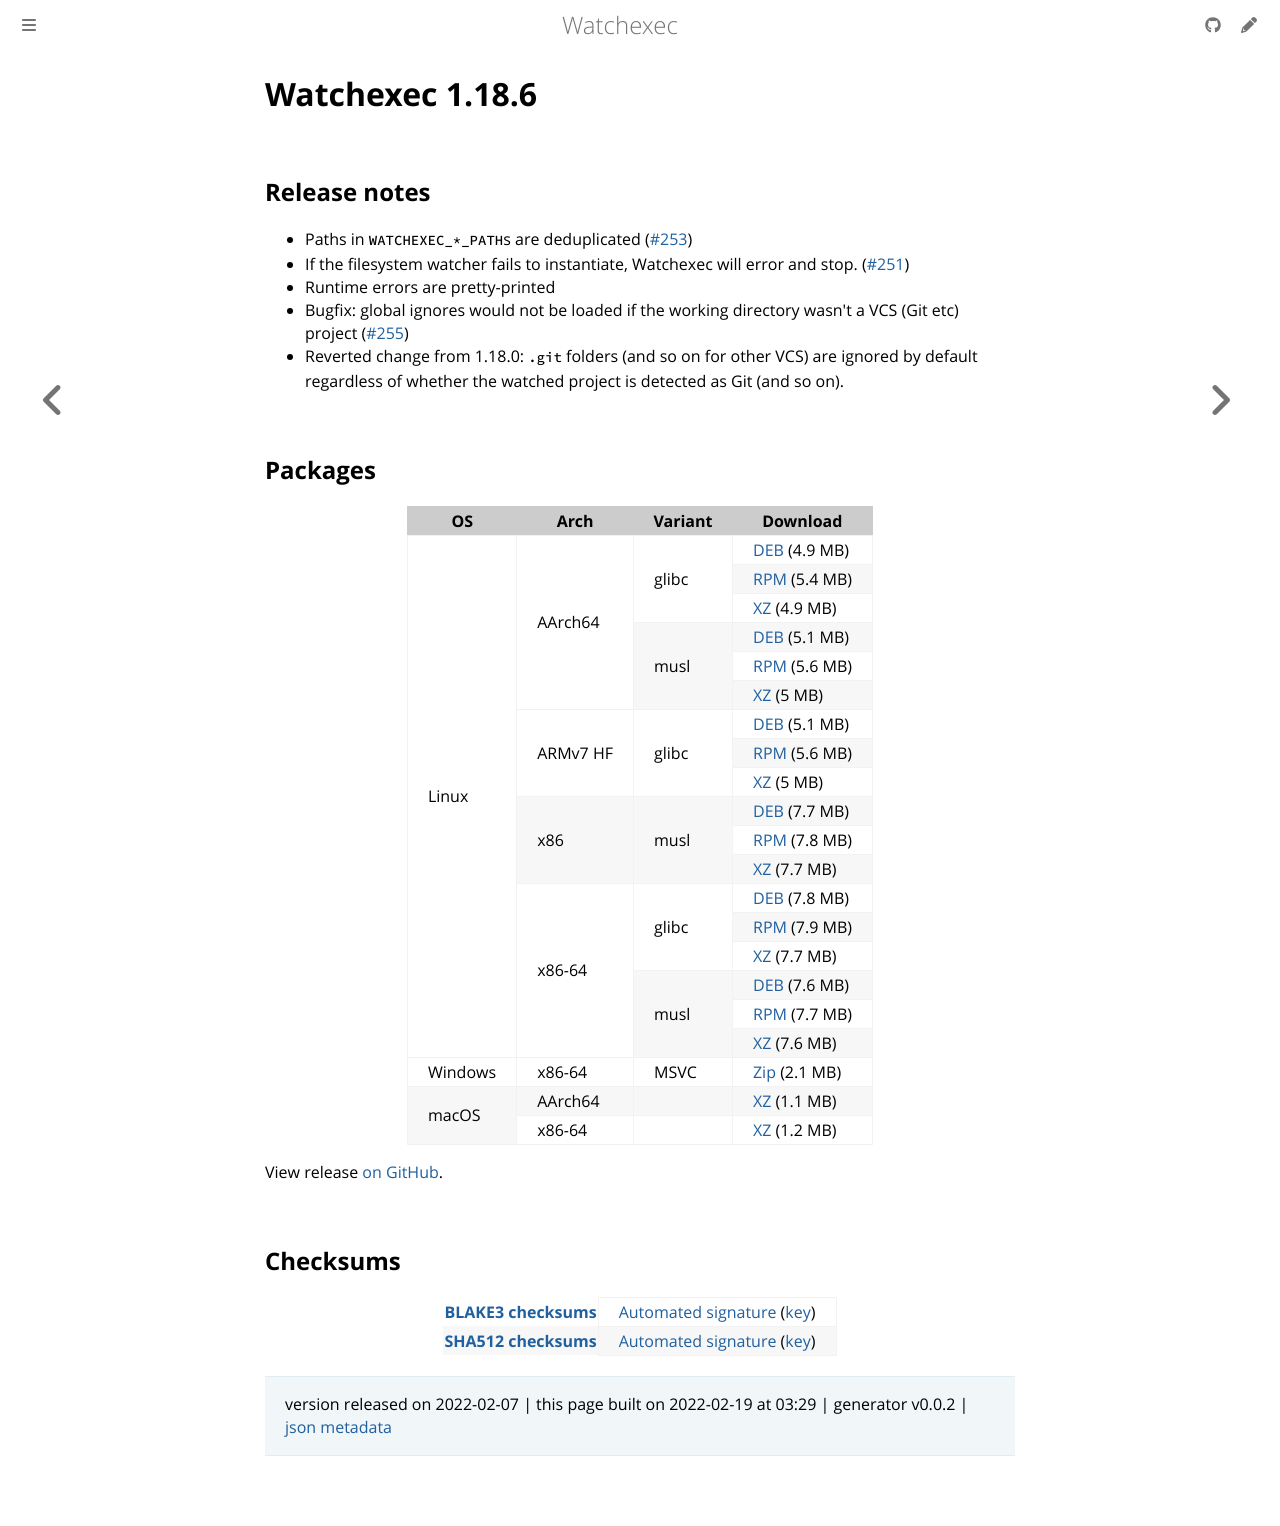

repository: watchexec/watchexec.github.io · page: downloads/watchexec/1.18.6/index.html · generator: mdbook

# Watchexec 1.18.6

## Release notes

<ul dir="auto">
<li>Paths in <code>WATCHEXEC_*_PATH</code>s are deduplicated (<a class="issue-link js-issue-link" data-error-text="Failed to load title" data-id="1117937837" data-permission-text="Title is private" data-url="https://github.com/watchexec/watchexec/issues/253" data-hovercard-type="issue" data-hovercard-url="/watchexec/watchexec/issues/253/hovercard" href="https://github.com/watchexec/watchexec/issues/253">#253</a>)</li>
<li>If the filesystem watcher fails to instantiate, Watchexec will error and stop. (<a class="issue-link js-issue-link" data-error-text="Failed to load title" data-id="1117919945" data-permission-text="Title is private" data-url="https://github.com/watchexec/watchexec/issues/251" data-hovercard-type="issue" data-hovercard-url="/watchexec/watchexec/issues/251/hovercard" href="https://github.com/watchexec/watchexec/issues/251">#251</a>)</li>
<li>Runtime errors are pretty-printed</li>
<li>Bugfix: global ignores would not be loaded if the working directory wasn't a VCS (Git etc) project (<a class="issue-link js-issue-link" data-error-text="Failed to load title" data-id="1125298986" data-permission-text="Title is private" data-url="https://github.com/watchexec/watchexec/issues/255" data-hovercard-type="issue" data-hovercard-url="/watchexec/watchexec/issues/255/hovercard" href="https://github.com/watchexec/watchexec/issues/255">#255</a>)</li>
<li>Reverted change from 1.18.0: <code>.git</code> folders (and so on for other VCS) are ignored by default regardless of whether the watched project is detected as Git (and so on).</li>
</ul>

## Packages

<table class="downloads">
<thead>
<tr>
<th>OS</th>
<th>Arch</th>
<th>Variant</th>
<th>Download</th>

</tr>
</thead>
<tbody>
<tr>
						<td rowspan="18">Linux</td>
						
<td rowspan="6">AArch64</td>
            
						
<td rowspan="3">glibc</td>
            
<td><a class="download" href="https://github.com/watchexec/watchexec/releases/download/cli-v1.18.6/watchexec-1.18.6-aarch64-unknown-linux-gnu.deb">DEB</a> (4.9 MB)</td>
						
</tr>
					
<tr>
						
						
						
<td><a class="download" href="https://github.com/watchexec/watchexec/releases/download/cli-v1.18.6/watchexec-1.18.6-aarch64-unknown-linux-gnu.rpm">RPM</a> (5.4 MB)</td>
						
</tr>
					
<tr>
						
						
						
<td><a class="download" href="https://github.com/watchexec/watchexec/releases/download/cli-v1.18.6/watchexec-1.18.6-aarch64-unknown-linux-gnu.tar.xz">XZ</a> (4.9 MB)</td>
						
</tr>
					
<tr>
						
						
						
<td rowspan="3">musl</td>
            
<td><a class="download" href="https://github.com/watchexec/watchexec/releases/download/cli-v1.18.6/watchexec-1.18.6-aarch64-unknown-linux-musl.deb">DEB</a> (5.1 MB)</td>
						
</tr>
					
<tr>
						
						
						
<td><a class="download" href="https://github.com/watchexec/watchexec/releases/download/cli-v1.18.6/watchexec-1.18.6-aarch64-unknown-linux-musl.rpm">RPM</a> (5.6 MB)</td>
						
</tr>
					
<tr>
						
						
						
<td><a class="download" href="https://github.com/watchexec/watchexec/releases/download/cli-v1.18.6/watchexec-1.18.6-aarch64-unknown-linux-musl.tar.xz">XZ</a> (5 MB)</td>
						
</tr>
					
<tr>
						
						
<td rowspan="3">ARMv7 HF</td>
            
						
<td rowspan="3">glibc</td>
            
<td><a class="download" href="https://github.com/watchexec/watchexec/releases/download/cli-v1.18.6/watchexec-1.18.6-armv7-unknown-linux-gnueabihf.deb">DEB</a> (5.1 MB)</td>
						
</tr>
					
<tr>
						
						
						
<td><a class="download" href="https://github.com/watchexec/watchexec/releases/download/cli-v1.18.6/watchexec-1.18.6-armv7-unknown-linux-gnueabihf.rpm">RPM</a> (5.6 MB)</td>
						
</tr>
					
<tr>
						
						
						
<td><a class="download" href="https://github.com/watchexec/watchexec/releases/download/cli-v1.18.6/watchexec-1.18.6-armv7-unknown-linux-gnueabihf.tar.xz">XZ</a> (5 MB)</td>
						
</tr>
					
<tr>
						
						
<td rowspan="3">x86</td>
            
						
<td rowspan="3">musl</td>
            
<td><a class="download" href="https://github.com/watchexec/watchexec/releases/download/cli-v1.18.6/watchexec-1.18.6-i686-unknown-linux-musl.deb">DEB</a> (7.7 MB)</td>
						
</tr>
					
<tr>
						
						
						
<td><a class="download" href="https://github.com/watchexec/watchexec/releases/download/cli-v1.18.6/watchexec-1.18.6-i686-unknown-linux-musl.rpm">RPM</a> (7.8 MB)</td>
						
</tr>
					
<tr>
						
						
						
<td><a class="download" href="https://github.com/watchexec/watchexec/releases/download/cli-v1.18.6/watchexec-1.18.6-i686-unknown-linux-musl.tar.xz">XZ</a> (7.7 MB)</td>
						
</tr>
					
<tr>
						
						
<td rowspan="6">x86-64</td>
            
						
<td rowspan="3">glibc</td>
            
<td><a class="download" href="https://github.com/watchexec/watchexec/releases/download/cli-v1.18.6/watchexec-1.18.6-x86_64-unknown-linux-gnu.deb">DEB</a> (7.8 MB)</td>
						
</tr>
					
<tr>
						
						
						
<td><a class="download" href="https://github.com/watchexec/watchexec/releases/download/cli-v1.18.6/watchexec-1.18.6-x86_64-unknown-linux-gnu.rpm">RPM</a> (7.9 MB)</td>
						
</tr>
					
<tr>
						
						
						
<td><a class="download" href="https://github.com/watchexec/watchexec/releases/download/cli-v1.18.6/watchexec-1.18.6-x86_64-unknown-linux-gnu.tar.xz">XZ</a> (7.7 MB)</td>
						
</tr>
					
<tr>
						
						
						
<td rowspan="3">musl</td>
            
<td><a class="download" href="https://github.com/watchexec/watchexec/releases/download/cli-v1.18.6/watchexec-1.18.6-x86_64-unknown-linux-musl.deb">DEB</a> (7.6 MB)</td>
						
</tr>
					
<tr>
						
						
						
<td><a class="download" href="https://github.com/watchexec/watchexec/releases/download/cli-v1.18.6/watchexec-1.18.6-x86_64-unknown-linux-musl.rpm">RPM</a> (7.7 MB)</td>
						
</tr>
					
<tr>
						
						
						
<td><a class="download" href="https://github.com/watchexec/watchexec/releases/download/cli-v1.18.6/watchexec-1.18.6-x86_64-unknown-linux-musl.tar.xz">XZ</a> (7.6 MB)</td>
						
</tr>
					
<tr>
						<td rowspan="1">Windows</td>
						
<td rowspan="1">x86-64</td>
            
						
<td rowspan="1">MSVC</td>
            
<td><a class="download" href="https://github.com/watchexec/watchexec/releases/download/cli-v1.18.6/watchexec-1.18.6-x86_64-pc-windows-msvc.zip">Zip</a> (2.1 MB)</td>
						
</tr>
					
<tr>
						<td rowspan="2">macOS</td>
						
<td rowspan="1">AArch64</td>
            
						
<td rowspan="1"></td>
            
<td><a class="download" href="https://github.com/watchexec/watchexec/releases/download/cli-v1.18.6/watchexec-1.18.6-aarch64-apple-darwin.tar.xz">XZ</a> (1.1 MB)</td>
						
</tr>
					
<tr>
						
						
<td rowspan="1">x86-64</td>
            
						
<td rowspan="1"></td>
            
<td><a class="download" href="https://github.com/watchexec/watchexec/releases/download/cli-v1.18.6/watchexec-1.18.6-x86_64-apple-darwin.tar.xz">XZ</a> (1.2 MB)</td>
						
</tr>
					</tbody>
</table>


View release [on GitHub](https://github.com/watchexec/watchexec/releases/cli-v1.18.6).

## Checksums

<table class="signatures">
	
<tr>
<th><a href="https://github.com/watchexec/watchexec/releases/download/cli-v1.18.6/B3SUMS">BLAKE3 checksums</a></th>
		
<td>
<a href="https://github.com/watchexec/watchexec/releases/download/cli-v1.18.6/B3SUMS.auto.minisig">Automated signature</a>
(<a href="https://raw.githubusercontent.com/watchexec/watchexec/cli-v1.18.6/.github/workflows/release.pub">key</a>)
</td>
		
</tr>
	
<tr>
<th><a href="https://github.com/watchexec/watchexec/releases/download/cli-v1.18.6/SHA512SUMS">SHA512 checksums</a></th>
		
<td>
<a href="https://github.com/watchexec/watchexec/releases/download/cli-v1.18.6/SHA512SUMS.auto.minisig">Automated signature</a>
(<a href="https://raw.githubusercontent.com/watchexec/watchexec/cli-v1.18.6/.github/workflows/release.pub">key</a>)
</td>
		
</tr>
	
</table>




>	 version released on 2022-02-07
>	|
>	this page built on 2022-02-19 at 03:29
>	| generator v0.0.2
>	| [json metadata](meta.json)
